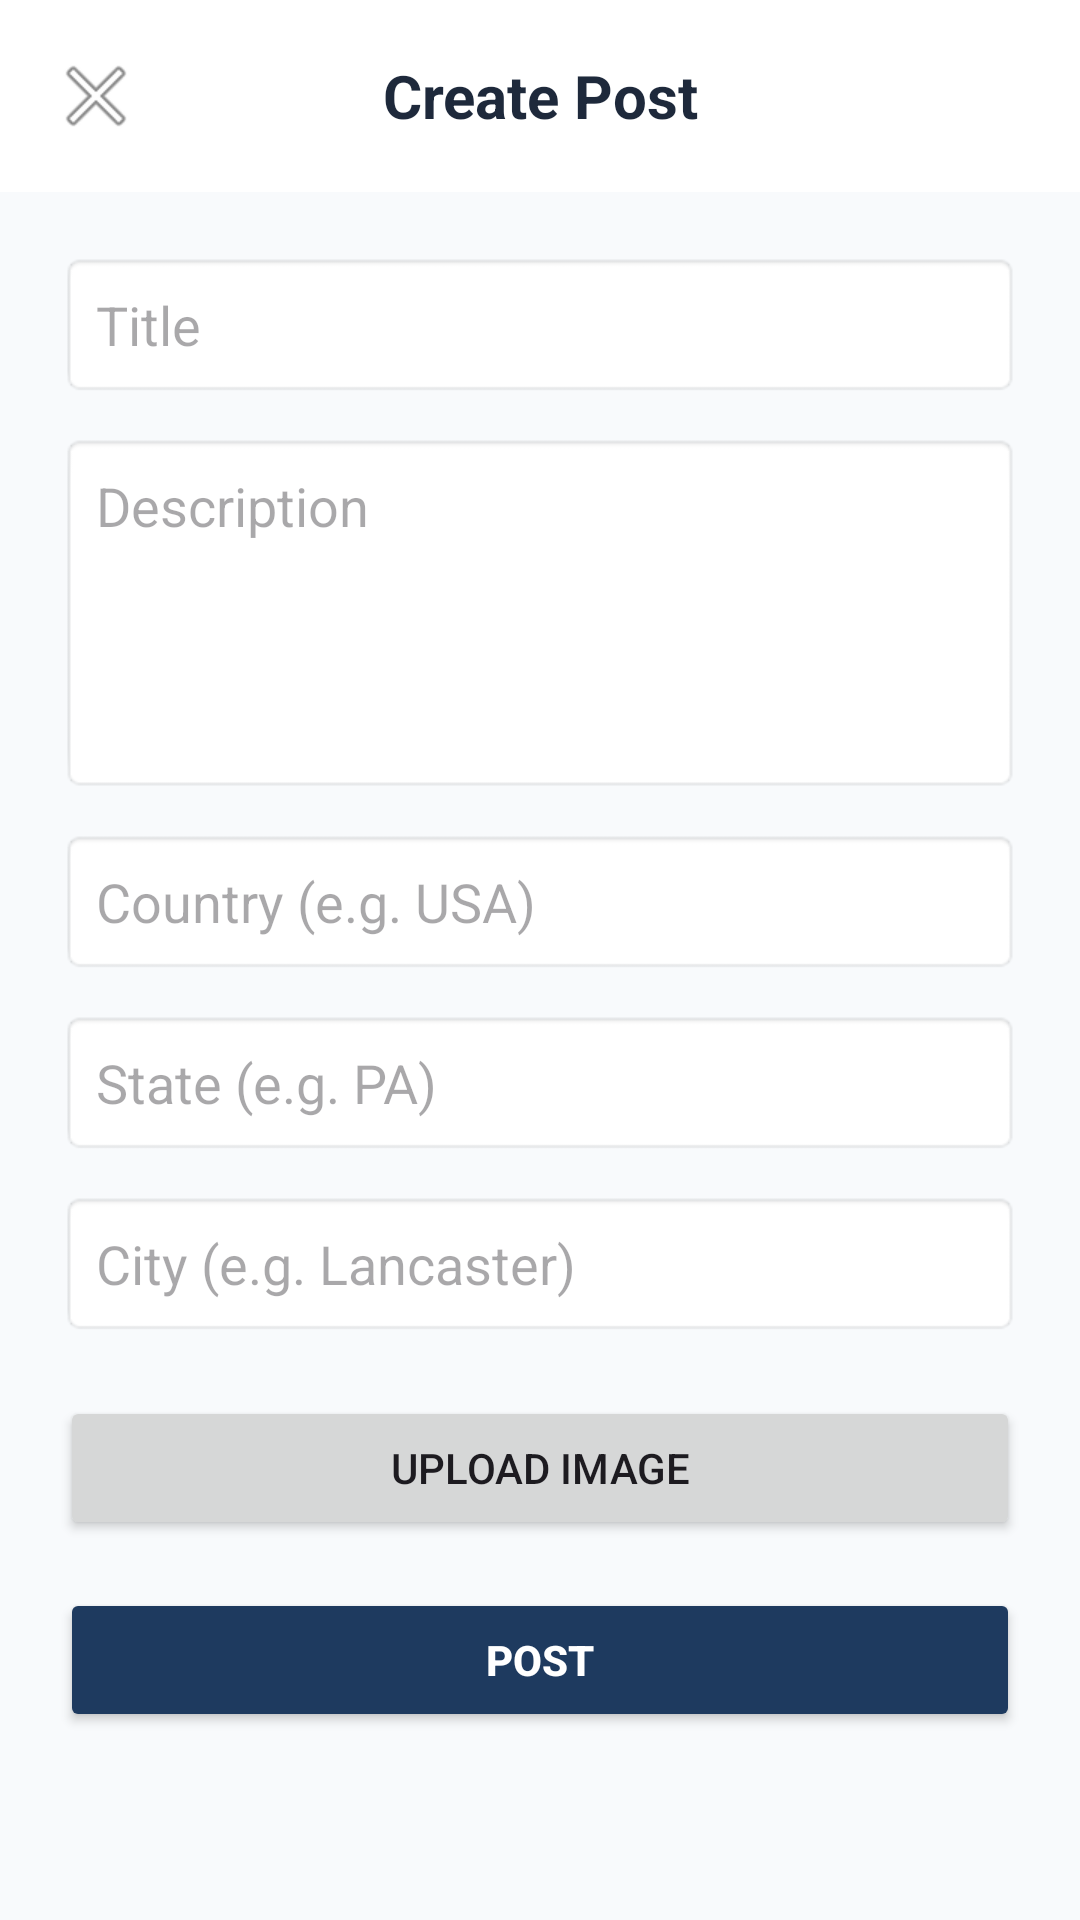

Write the Android layout XML for this screen, with the resource values it uses.
<!-- AndroidManifest.xml: application theme Theme.FinalProjectCyra -->
<!-- res/layout/activity_create_post.xml -->
<?xml version="1.0" encoding="utf-8"?>
<androidx.constraintlayout.widget.ConstraintLayout
    xmlns:android="http://schemas.android.com/apk/res/android"
    xmlns:app="http://schemas.android.com/apk/res-auto"
    xmlns:tools="http://schemas.android.com/tools"
    android:layout_width="match_parent"
    android:layout_height="match_parent"
    android:background="#F8FAFC"
    tools:context=".CreatePostActivity">

    <LinearLayout
        android:id="@+id/topBar"
        android:layout_width="0dp"
        android:layout_height="wrap_content"
        android:orientation="horizontal"
        android:gravity="center_vertical"
        android:padding="12dp"
        android:background="#FFFFFF"
        app:layout_constraintTop_toTopOf="parent"
        app:layout_constraintStart_toStartOf="parent"
        app:layout_constraintEnd_toEndOf="parent">

        
        <ImageButton
            android:id="@+id/btnClose"
            android:layout_width="40dp"
            android:layout_height="40dp"
            android:src="@android:drawable/ic_menu_close_clear_cancel"
            android:background="?attr/selectableItemBackgroundBorderless"
            android:contentDescription="Close"/>

        
        <TextView
            android:layout_width="0dp"
            android:layout_height="wrap_content"
            android:layout_weight="1"
            android:text="Create Post"
            android:textSize="20sp"
            android:textStyle="bold"
            android:gravity="center"
            android:textColor="#1E293B"/>

        
        <View
            android:layout_width="40dp"
            android:layout_height="40dp"/>

    </LinearLayout>

    
    <ScrollView
        android:layout_width="0dp"
        android:layout_height="0dp"
        app:layout_constraintTop_toBottomOf="@id/topBar"
        app:layout_constraintBottom_toBottomOf="parent"
        app:layout_constraintStart_toStartOf="parent"
        app:layout_constraintEnd_toEndOf="parent">

        <LinearLayout
            android:layout_width="match_parent"
            android:layout_height="wrap_content"
            android:orientation="vertical"
            android:padding="20dp">

            
            <EditText
                android:id="@+id/etTitle"
                android:layout_width="match_parent"
                android:layout_height="wrap_content"
                android:hint="Title"
                android:padding="12dp"
                android:textColor="@android:color/black"
                android:background="@android:drawable/editbox_background"
                android:layout_marginBottom="12dp"/>

            
            <EditText
                android:id="@+id/etDescription"
                android:layout_width="match_parent"
                android:layout_height="120dp"
                android:hint="Description"
                android:gravity="top"
                android:padding="12dp"
                android:textColor="@android:color/black"
                android:background="@android:drawable/editbox_background"
                android:inputType="textMultiLine"
                android:layout_marginBottom="12dp"/>

            
            <EditText
                android:id="@+id/etCountry"
                android:layout_width="match_parent"
                android:layout_height="wrap_content"
                android:hint="Country (e.g. USA)"
                android:padding="12dp"
                android:background="@android:drawable/editbox_background"
                android:layout_marginBottom="12dp"/>

            
            <EditText
                android:id="@+id/etState"
                android:layout_width="match_parent"
                android:layout_height="wrap_content"
                android:hint="State (e.g. PA)"
                android:padding="12dp"
                android:background="@android:drawable/editbox_background"
                android:layout_marginBottom="12dp"/>

            
            <EditText
                android:id="@+id/etCity"
                android:layout_width="match_parent"
                android:layout_height="wrap_content"
                android:hint="City (e.g. Lancaster)"
                android:padding="12dp"
                android:background="@android:drawable/editbox_background"
                android:layout_marginBottom="20dp"/>

            
            <Button
                android:id="@+id/btnUploadImage"
                android:layout_width="match_parent"
                android:layout_height="wrap_content"
                android:text="Upload Image"
                android:layout_marginBottom="16dp"/>

            
            <Button
                android:id="@+id/btnSubmitPost"
                android:layout_width="match_parent"
                android:layout_height="wrap_content"
                android:text="Post"
                android:backgroundTint="#1E3A5F"
                android:textColor="@android:color/white"
                android:textStyle="bold"/>

        </LinearLayout>
    </ScrollView>

</androidx.constraintlayout.widget.ConstraintLayout>
<!-- resources referenced by this layout -->
<resources>
  <style name="Theme.FinalProjectCyra" parent="Base.Theme.FinalProjectCyra" />
  <style name="Base.Theme.FinalProjectCyra" parent="Theme.Material3.DayNight.NoActionBar">
          
          
      </style>
</resources>
